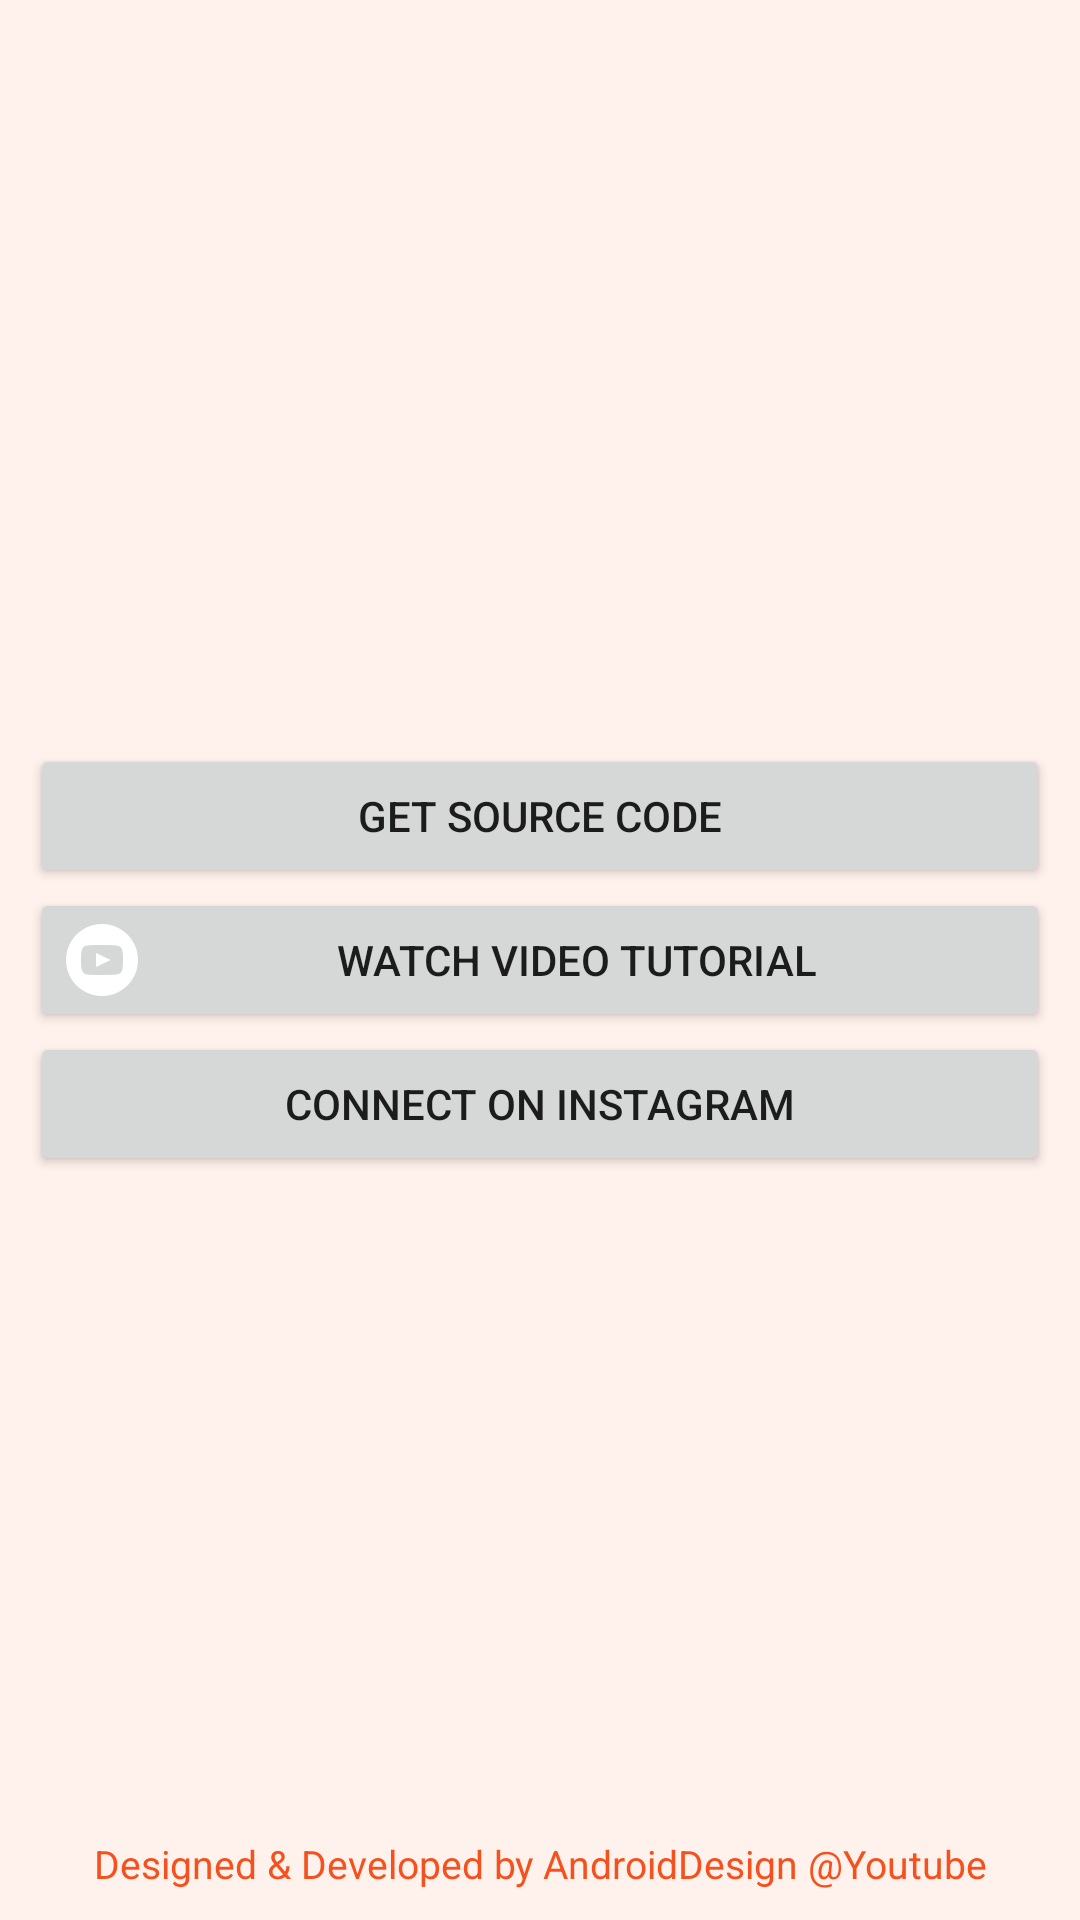

Here is an Android app screen rendered from its layout file. Give the layout XML and the strings, colors and styles it references.
<!-- AndroidManifest.xml: application theme Theme.Birthdaywish -->
<!-- res/layout/activity_settings.xml -->
<?xml version="1.0" encoding="utf-8"?>
<androidx.constraintlayout.widget.ConstraintLayout xmlns:android="http://schemas.android.com/apk/res/android"
    xmlns:app="http://schemas.android.com/apk/res-auto"
    xmlns:tools="http://schemas.android.com/tools"
    android:layout_width="match_parent"
    android:layout_height="match_parent"
    android:background="@color/lite_orange"
    tools:context=".SettingsActivity">

    <LinearLayout
        android:layout_width="match_parent"
        android:layout_height="wrap_content"
        android:orientation="vertical"
        app:layout_constraintBottom_toBottomOf="parent"
        app:layout_constraintEnd_toEndOf="parent"
        app:layout_constraintStart_toStartOf="parent"
        app:layout_constraintTop_toTopOf="parent">


        <Button
            android:id="@+id/btnGithub"
            android:layout_width="match_parent"
            android:layout_height="wrap_content"
            android:layout_gravity="center"
            android:layout_marginStart="10dp"
            android:layout_marginEnd="10dp"
            android:drawableLeft="@drawable/ic_github"
            android:drawableTint="@color/white"
            android:text="Get Source Code" />

        <Button
            android:id="@+id/btnYoutube"
            android:layout_width="match_parent"
            android:layout_height="wrap_content"
            android:layout_gravity="center"
            android:layout_marginStart="10dp"
            android:layout_marginEnd="10dp"
            android:drawableLeft="@drawable/ic_youtube"
            android:drawableTint="@color/white"
            android:text="Watch Video Tutorial" />

        <Button
            android:id="@+id/btnInsta"
            android:layout_width="match_parent"
            android:layout_height="wrap_content"
            android:layout_gravity="center"
            android:layout_marginStart="10dp"
            android:layout_marginEnd="10dp"
            android:drawableLeft="@drawable/ic_instgram"
            android:drawableTint="@color/white"
            android:text="Connect on Instagram" />

        </LinearLayout>


    <TextView
        android:id="@+id/tvBottom"
        android:layout_width="match_parent"
        android:layout_height="wrap_content"
        android:text="Designed &amp; Developed by AndroidDesign @Youtube"
        app:layout_constraintBottom_toBottomOf="parent"
        android:textColor="@color/orange"
        android:textSize="13dp"
        android:layout_marginBottom="10dp"
        android:gravity="center"/>


</androidx.constraintlayout.widget.ConstraintLayout>
<!-- resources referenced by this layout -->
<resources>
  <color name="lite_orange">#FFF1EC</color>
  <color name="orange">#F4511E</color>
  <color name="white">#FFFFFFFF</color>
  <!-- drawable ic_youtube (drawable) -->
  <vector xmlns:android="http://schemas.android.com/apk/res/android"
      android:width="24dp"
      android:height="24dp"
      android:viewportWidth="24"
      android:viewportHeight="24">
    <path
        android:fillColor="#FF000000"
        android:pathData="M12,0c-6.627,0 -12,5.373 -12,12s5.373,12 12,12 12,-5.373 12,-12 -5.373,-12 -12,-12zM16.441,16.892c-2.102,0.144 -6.784,0.144 -8.883,0 -2.276,-0.156 -2.541,-1.27 -2.558,-4.892 0.017,-3.629 0.285,-4.736 2.558,-4.892 2.099,-0.144 6.782,-0.144 8.883,0 2.277,0.156 2.541,1.27 2.559,4.892 -0.018,3.629 -0.285,4.736 -2.559,4.892zM10,9.658l4.917,2.338 -4.917,2.346v-4.684z"/>
  </vector>
  <style name="Theme.Birthdaywish" parent="Theme.MaterialComponents.DayNight.NoActionBar">
          
          <item name="colorPrimary">@color/colorPrimary</item>
          <item name="colorPrimaryVariant">@color/colorPrimaryDark</item>
          <item name="colorOnPrimary">@color/lite_orange</item>
          
  
  
  
          
          <item name="android:statusBarColor" tools:targetApi="l">?attr/colorPrimaryVariant</item>
          
      </style>
  <color name="colorPrimary">@color/orange</color>
  <color name="colorPrimaryDark">@color/orange</color>
</resources>
